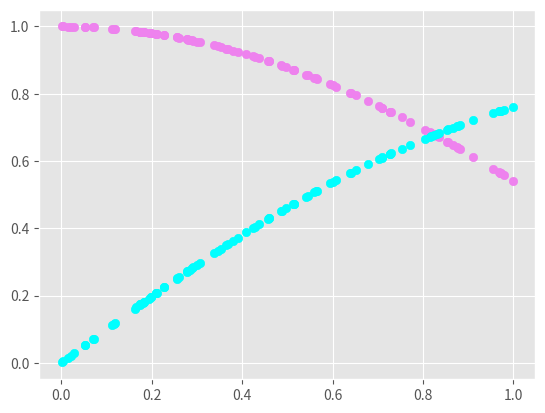

This chart was generated by the following Python code:
# 2 Вариант
import pandas as pd
import numpy as np
from matplotlib import pyplot as plt
import argparse
import math

from matplotlib import style
style.use('ggplot')

parser = argparse.ArgumentParser(description='main')
parser.add_argument('-quantity', dest='param_quantity', default=100, type=int)
args = parser.parse_args()

values = []
for i in range(100):
    values.append(np.random.rand())

values = list(np.sort(values))
# np.sort(a) равносильно вызову метода a.sort(), но в отличие от функции данный метод не возвращает копию,
# а меняет исходный массив

df = pd.DataFrame({'cos': map(math.cos, values), 'tang': map(math.tanh, values)})
df.index = values

# print(values)
# print(df)

plt.scatter(df.index, df['cos'], color='violet')
plt.scatter(df.index, df['tang'], color='aqua')

plt.show()

"""
Если плотность вероятности ϕ(х) есть величина постоянная на определенном промежутке [a,b], 
то закон распределения называется равномерным. 
"""
